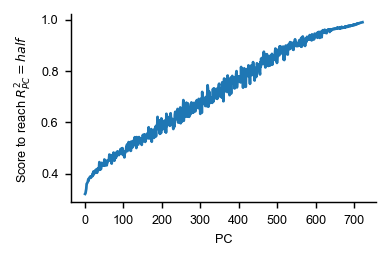

Values plotted in this chart, from the file beside it:
, scores_at_threshold, pc_explained_variance, measure, dataset
0, 0.3215, 0.2095, procrustes-angular-score, Mante2013
1, 0.324, 0.1324, procrustes-angular-score, Mante2013
2, 0.3337, 0.04361, procrustes-angular-score, Mante2013
3, 0.3413, 0.03029, procrustes-angular-score, Mante2013
4, 0.3605, 0.01765, procrustes-angular-score, Mante2013
5, 0.3626, 0.01692, procrustes-angular-score, Mante2013
6, 0.3663, 0.01486, procrustes-angular-score, Mante2013
7, 0.369, 0.01238, procrustes-angular-score, Mante2013
8, 0.377, 0.01165, procrustes-angular-score, Mante2013
9, 0.3735, 0.01049, procrustes-angular-score, Mante2013
10, 0.3818, 0.008916, procrustes-angular-score, Mante2013
11, 0.3826, 0.008795, procrustes-angular-score, Mante2013
12, 0.3857, 0.007823, procrustes-angular-score, Mante2013
13, 0.3888, 0.007574, procrustes-angular-score, Mante2013
14, 0.3881, 0.0074, procrustes-angular-score, Mante2013
15, 0.3844, 0.007215, procrustes-angular-score, Mante2013
16, 0.3906, 0.006979, procrustes-angular-score, Mante2013
17, 0.3906, 0.006867, procrustes-angular-score, Mante2013
18, 0.3911, 0.006686, procrustes-angular-score, Mante2013
19, 0.3907, 0.006675, procrustes-angular-score, Mante2013
20, 0.4019, 0.006156, procrustes-angular-score, Mante2013
21, 0.395, 0.006042, procrustes-angular-score, Mante2013
22, 0.4092, 0.005716, procrustes-angular-score, Mante2013
23, 0.3992, 0.005683, procrustes-angular-score, Mante2013
24, 0.4042, 0.005331, procrustes-angular-score, Mante2013
25, 0.4047, 0.005282, procrustes-angular-score, Mante2013
26, 0.4088, 0.005042, procrustes-angular-score, Mante2013
27, 0.414, 0.00501, procrustes-angular-score, Mante2013
28, 0.4064, 0.00492, procrustes-angular-score, Mante2013
29, 0.4164, 0.00482, procrustes-angular-score, Mante2013
30, 0.4125, 0.004602, procrustes-angular-score, Mante2013
31, 0.4039, 0.004446, procrustes-angular-score, Mante2013
32, 0.4102, 0.004425, procrustes-angular-score, Mante2013
33, 0.4209, 0.004284, procrustes-angular-score, Mante2013
34, 0.4209, 0.00417, procrustes-angular-score, Mante2013
35, 0.4197, 0.004106, procrustes-angular-score, Mante2013
36, 0.4218, 0.004004, procrustes-angular-score, Mante2013
37, 0.4454, 0.003948, procrustes-angular-score, Mante2013
38, 0.4153, 0.003837, procrustes-angular-score, Mante2013
39, 0.4258, 0.003651, procrustes-angular-score, Mante2013
40, 0.4231, 0.003582, procrustes-angular-score, Mante2013
41, 0.4178, 0.003564, procrustes-angular-score, Mante2013
42, 0.4259, 0.00354, procrustes-angular-score, Mante2013
43, 0.4425, 0.003465, procrustes-angular-score, Mante2013
44, 0.4342, 0.003352, procrustes-angular-score, Mante2013
45, 0.433, 0.003322, procrustes-angular-score, Mante2013
46, 0.4337, 0.003275, procrustes-angular-score, Mante2013
47, 0.4332, 0.003256, procrustes-angular-score, Mante2013
48, 0.4365, 0.003236, procrustes-angular-score, Mante2013
49, 0.432, 0.003105, procrustes-angular-score, Mante2013
50, 0.4557, 0.003093, procrustes-angular-score, Mante2013
51, 0.4316, 0.003011, procrustes-angular-score, Mante2013
52, 0.4483, 0.002891, procrustes-angular-score, Mante2013
53, 0.4436, 0.002848, procrustes-angular-score, Mante2013
54, 0.4397, 0.002828, procrustes-angular-score, Mante2013
55, 0.4508, 0.002772, procrustes-angular-score, Mante2013
56, 0.4327, 0.002702, procrustes-angular-score, Mante2013
57, 0.4406, 0.00266, procrustes-angular-score, Mante2013
58, 0.4434, 0.002587, procrustes-angular-score, Mante2013
59, 0.4496, 0.002531, procrustes-angular-score, Mante2013
... 667 more rows
